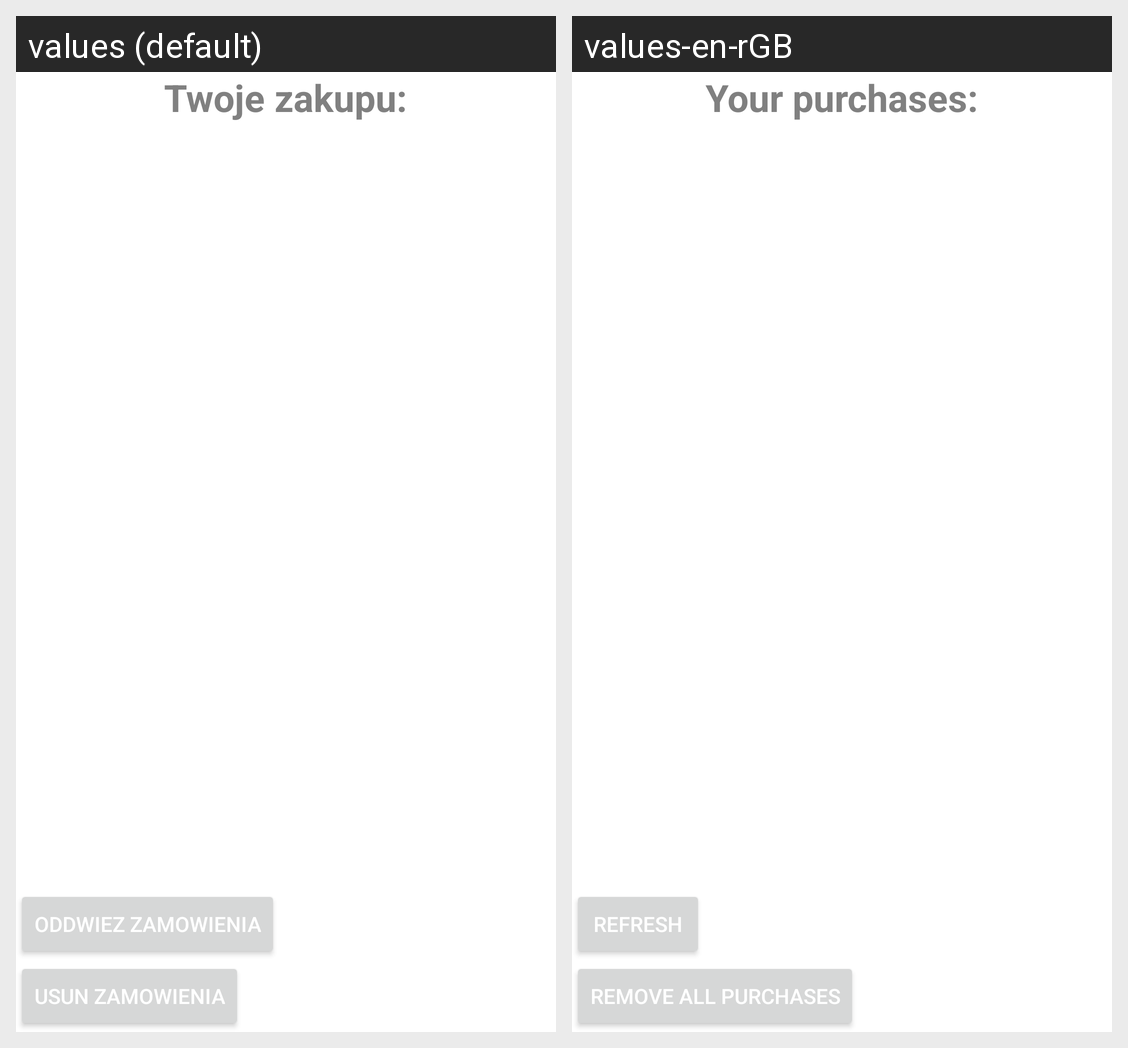

Locale-by-locale string values for the Android screen shown in this grid:
Android screen res/layout/home3_fragment.xml rendered under 2 locales, left to right: values (default), values-en-rGB. Device: Nexus 5 (rendered at 1080×1920; each locale shown at half size, 540×960, under a caption strip naming it); theme Theme.ProjektZaliczeniowy2.
Strings drawn on this screen, with the default value and each locale's value (text and hints the layout hard-codes, and strings that could not be matched under every locale, appear in the picture but are not listed):

twoje_zakupu
  values: Twoje zakupu:
  values-en-rGB: Your purchases:

odswiez_zamowienia
  values: ODDWIEZ ZAMOWIENIA
  values-en-rGB: REFRESH

usun_zamowienia
  values: USUN ZAMOWIENIA
  values-en-rGB: REMOVE ALL PURCHASES
